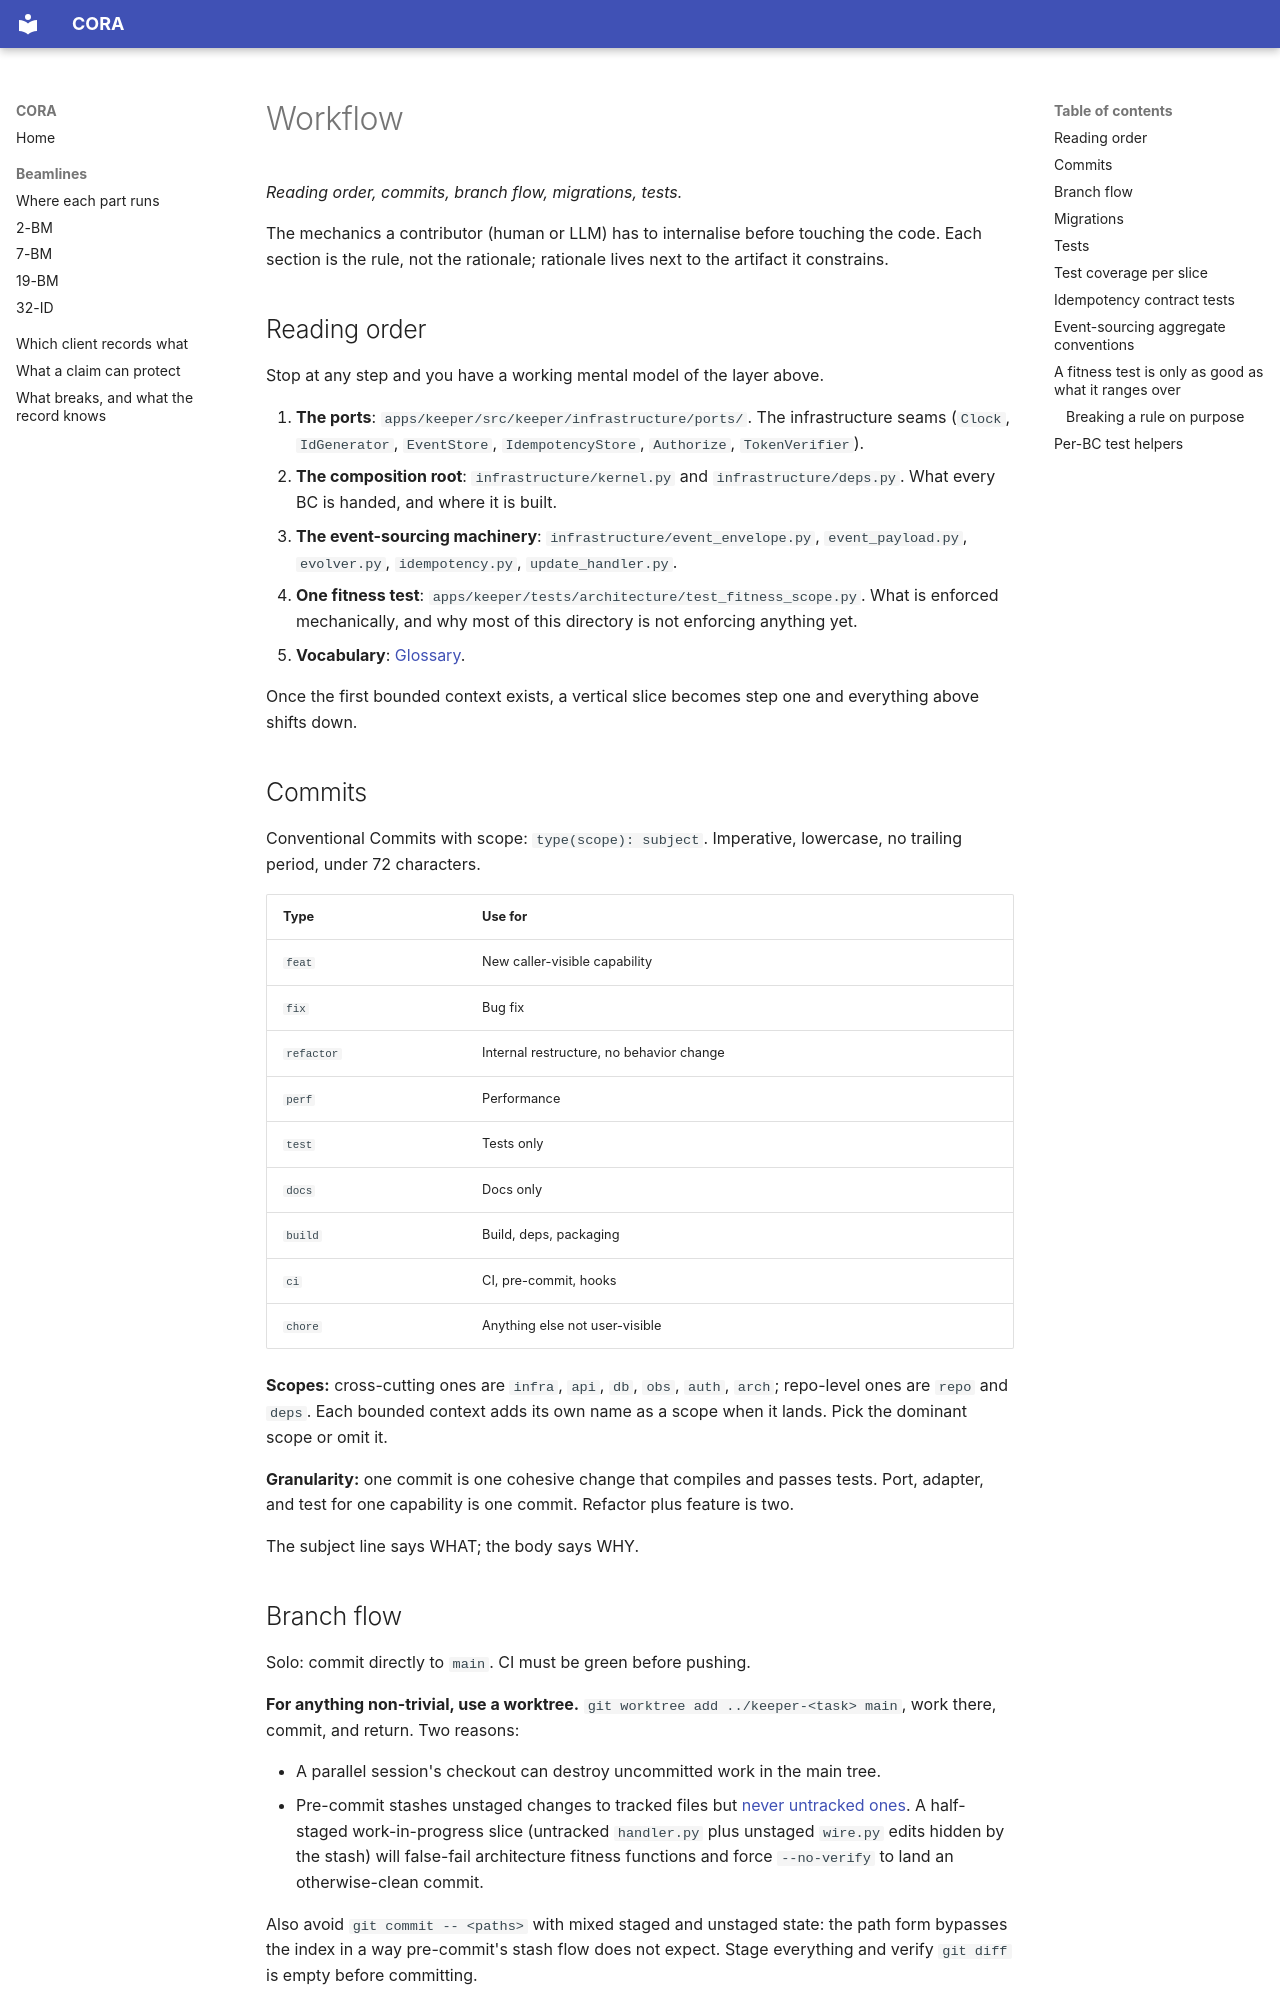

repository: open-cora/cora · page: reference/workflow/index.html · generator: mkdocs

# Workflow

*Reading order, commits, branch flow, migrations, tests.*

The mechanics a contributor (human or LLM) has to internalise before touching the code. Each section is the rule, not the rationale; rationale lives next to the artifact it constrains.

## Reading order

Stop at any step and you have a working mental model of the layer above.

1. **The ports**: `apps/keeper/src/keeper/infrastructure/ports/`. The infrastructure seams (`Clock`, `IdGenerator`, `EventStore`, `IdempotencyStore`, `Authorize`, `TokenVerifier`).
2. **The composition root**: `infrastructure/kernel.py` and `infrastructure/deps.py`. What every BC is handed, and where it is built.
3. **The event-sourcing machinery**: `infrastructure/event_envelope.py`, `event_payload.py`, `evolver.py`, `idempotency.py`, `update_handler.py`.
4. **One fitness test**: `apps/keeper/tests/architecture/test_fitness_scope.py`. What is enforced mechanically, and why most of this directory is not enforcing anything yet.
5. **Vocabulary**: [Glossary](glossary.md).

Once the first bounded context exists, a vertical slice becomes step one and everything above shifts down.

## Commits

Conventional Commits with scope: `type(scope): subject`. Imperative, lowercase, no trailing period, under 72 characters.

| Type | Use for |
| --- | --- |
| `feat` | New caller-visible capability |
| `fix` | Bug fix |
| `refactor` | Internal restructure, no behavior change |
| `perf` | Performance |
| `test` | Tests only |
| `docs` | Docs only |
| `build` | Build, deps, packaging |
| `ci` | CI, pre-commit, hooks |
| `chore` | Anything else not user-visible |

**Scopes:** cross-cutting ones are `infra`, `api`, `db`, `obs`, `auth`, `arch`; repo-level ones are `repo` and `deps`. Each bounded context adds its own name as a scope when it lands. Pick the dominant scope or omit it.

**Granularity:** one commit is one cohesive change that compiles and passes tests. Port, adapter, and test for one capability is one commit. Refactor plus feature is two.

The subject line says WHAT; the body says WHY.

## Branch flow

Solo: commit directly to `main`. CI must be green before pushing.

**For anything non-trivial, use a worktree.** `git worktree add ../keeper-<task> main`, work there, commit, and return. Two reasons:

- A parallel session's checkout can destroy uncommitted work in the main tree.
- Pre-commit stashes unstaged changes to tracked files but [never untracked ones](https://github.com/pre-commit/pre-commit/issues/1212). A half-staged work-in-progress slice (untracked `handler.py` plus unstaged `wire.py` edits hidden by the stash) will false-fail architecture fitness functions and force `--no-verify` to land an otherwise-clean commit.

Also avoid `git commit -- <paths>` with mixed staged and unstaged state: the path form bypasses the index in a way pre-commit's stash flow does not expect. Stage everything and verify `git diff` is empty before committing.
